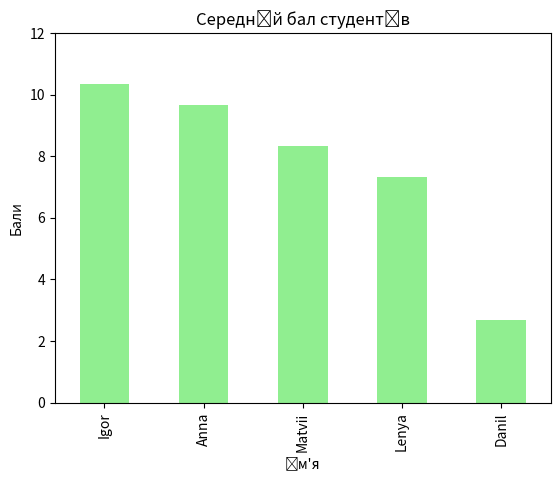

This chart was generated by the following Python code:
import pandas as pd, numpy as np
import matplotlib.pyplot as plt

df = pd.DataFrame({
    "Ім'я": ['Igor', 'Anna', 'Lenya','Danil','Matvii'],
    "Математика": np.random.randint(1, 13, 5),
    "Фізика": np.random.randint(1, 13, 5),
    "Хімія": np.random.randint(1, 13, 5)
})

df["Середній"] = df[["Математика", "Фізика", "Хімія"]].mean(axis=1)

df["Статус"] = pd.cut(
    df["Середній"],
    bins=[6, 7, 8, 10],
    labels=["Нижче середнього", "Середній", "Відмінник"]
)

df_sorted = df.sort_values("Середній", ascending=False)

print("Таблиця:\n")
print(df_sorted)

df_sorted.plot(x="Ім'я", y="Середній", kind="bar", color="lightgreen", legend=False)
plt.title("Середній бал студентів")
plt.ylabel("Бали")
plt.ylim(0, 12)
plt.show()